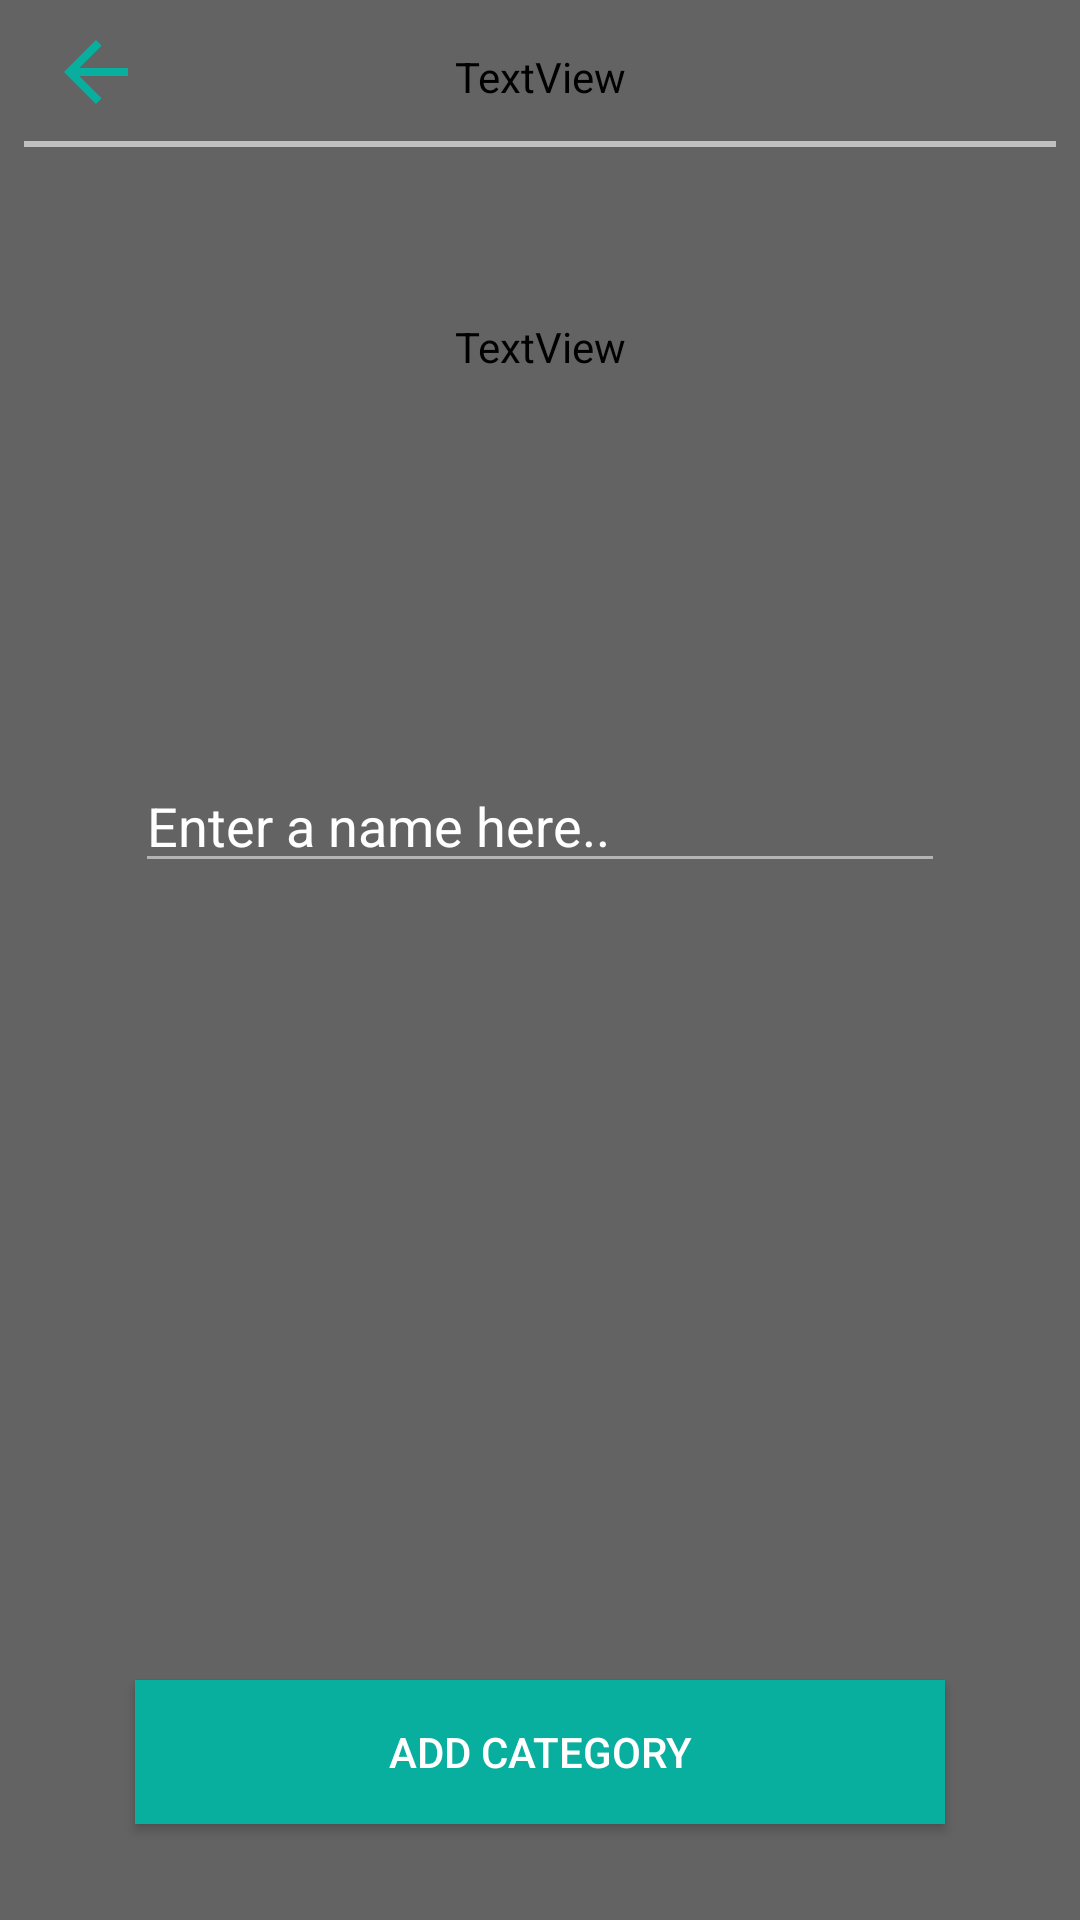

Produce the Android XML layout that renders to this screen, including the resource entries it uses.
<!-- AndroidManifest.xml: application theme AppTheme -->
<!-- res/layout/activity_add_category.xml -->
<?xml version="1.0" encoding="utf-8"?>
<android.support.constraint.ConstraintLayout xmlns:android="http://schemas.android.com/apk/res/android"
    xmlns:app="http://schemas.android.com/apk/res-auto"
    xmlns:tools="http://schemas.android.com/tools"
    android:layout_width="match_parent"
    android:layout_height="match_parent"
    tools:context="com.example.example.hometory.activities.AddCategoryActivity">

    <TextView
        android:id="@+id/textView"
        android:layout_width="wrap_content"
        android:layout_height="wrap_content"
        android:layout_marginEnd="8dp"
        android:layout_marginLeft="8dp"
        android:layout_marginRight="8dp"
        android:layout_marginStart="8dp"
        android:layout_marginTop="16dp"
        android:textSize="18dp"
        android:fontFamily="@string/appFont"
        android:text="Add a new category"
        android:textColor="@color/colorText"
        android:textStyle="bold"
        app:layout_constraintLeft_toLeftOf="parent"
        app:layout_constraintRight_toRightOf="parent"
        app:layout_constraintTop_toTopOf="parent" />

    <View
        android:layout_width="0dp"
        android:layout_height="2dp"
        android:background="@color/colorLine"
        android:layout_marginLeft="8dp"
        app:layout_constraintLeft_toLeftOf="parent"
        android:layout_marginRight="8dp"
        app:layout_constraintRight_toRightOf="parent"
        android:layout_marginTop="12dp"
        app:layout_constraintTop_toBottomOf="@+id/textView"
        android:id="@+id/view"
        android:layout_marginStart="8dp"
        android:layout_marginEnd="8dp" />

    <TextView
        android:id="@+id/textView2"
        android:layout_width="250dp"
        android:layout_height="wrap_content"
        android:layout_marginLeft="8dp"
        android:layout_marginRight="8dp"
        android:layout_marginTop="57dp"
        android:textColor="@color/colorText"
        android:fontFamily="@string/appFont"
        android:text="@string/app_category_add_text"
        app:layout_constraintLeft_toLeftOf="parent"
        app:layout_constraintRight_toRightOf="parent"
        app:layout_constraintTop_toBottomOf="@+id/view"
        android:layout_marginStart="8dp"
        android:layout_marginEnd="8dp" />

    <ImageButton
        android:id="@+id/imageButton"
        android:layout_width="wrap_content"
        android:layout_height="wrap_content"
        android:background="#00000000"
        app:srcCompat="@drawable/ic_arrow_back_mintgreen_24dp"
        android:layout_marginLeft="16dp"
        app:layout_constraintLeft_toLeftOf="parent"
        app:layout_constraintTop_toTopOf="parent"
        android:onClick="backToCategoryOverview"
        android:layout_marginTop="8dp"
        android:layout_marginStart="16dp" />

    <EditText
        android:id="@+id/edit_category_text"
        android:layout_width="270dp"
        android:layout_height="wrap_content"
        android:layout_marginLeft="8dp"
        android:layout_marginRight="8dp"
        android:layout_marginTop="128dp"
        android:backgroundTint="@color/inputTextColor"
        android:ems="10"
        android:hint="Enter a name here.."
        android:textColorHint="@color/colorText"
        android:inputType="textPersonName"
        android:textColor="@color/colorText"
        app:layout_constraintLeft_toLeftOf="parent"
        app:layout_constraintRight_toRightOf="parent"
        app:layout_constraintTop_toBottomOf="@+id/textView2"
        android:layout_marginStart="8dp"
        android:layout_marginEnd="8dp"
        android:layout_marginBottom="8dp"
        app:layout_constraintBottom_toTopOf="@+id/add_category_button"
        app:layout_constraintVertical_bias="0.0" />

    <Button
        android:id="@+id/add_category_button"
        android:layout_width="270dp"
        android:layout_height="wrap_content"
        android:text="Add category"
        android:radius="10dp"
        android:layout_marginRight="8dp"
        app:layout_constraintRight_toRightOf="parent"
        android:layout_marginLeft="8dp"
        app:layout_constraintLeft_toLeftOf="parent"
        app:layout_constraintBottom_toBottomOf="parent"
        android:background="@drawable/rectangle"
        android:textColor="@color/colorButtonText"
        android:onClick="addCategory"
        android:layout_marginBottom="32dp"
        android:layout_marginStart="8dp"
        android:layout_marginEnd="8dp" />

</android.support.constraint.ConstraintLayout>
<!-- resources referenced by this layout -->
<resources>
  <color name="colorButtonText">#FFFFFF</color>
  <color name="colorLine">#C0C0C0</color>
  <color name="colorText">#FFFFFF</color>
  <color name="inputTextColor">#B4B4B4</color>
  <!-- drawable ic_arrow_back_mintgreen_24dp (drawable) -->
  <vector xmlns:android="http://schemas.android.com/apk/res/android"
          android:width="32dp"
          android:height="32dp"
          android:viewportWidth="24.0"
          android:viewportHeight="24.0">
      <path
          android:fillColor="#08AE9E"
          android:pathData="M20,11H7.83l5.59,-5.59L12,4l-8,8 8,8 1.41,-1.41L7.83,13H20v-2z"/>
  </vector>
  <!-- drawable rectangle (drawable) -->
  <?xml version="1.0" encoding="utf-8"?>
  <selector xmlns:android="http://schemas.android.com/apk/res/android">
      <item>
          <shape android:shape="rectangle">
              <solid android:color="@color/colorButton"/>
              
          </shape>
      </item>
  </selector>
  <string name="appFont">Roboto</string>
  <string name="app_category_add_text">Welcome to the add screen for a new category. Over here you can add a new category in which you can store items. Simply give the name..</string>
  <style name="AppTheme" parent="Theme.AppCompat.Light.DarkActionBar">
          <item name="windowActionBar">false</item>
          <item name="windowNoTitle">true</item>
          <item name="android:windowFullscreen">true</item>
          <item name="android:textColor">@color/colorText</item>
          <item name="android:background">#636363</item>
          <item name="android:textColorHint">@color/inputTextColor</item>
          <item name="android:colorEdgeEffect">@color/colorEdgeEffect</item>
      </style>
  <color name="colorButton">#08AE9E</color>
  <color name="colorEdgeEffect">#FF08AE9E</color>
</resources>
